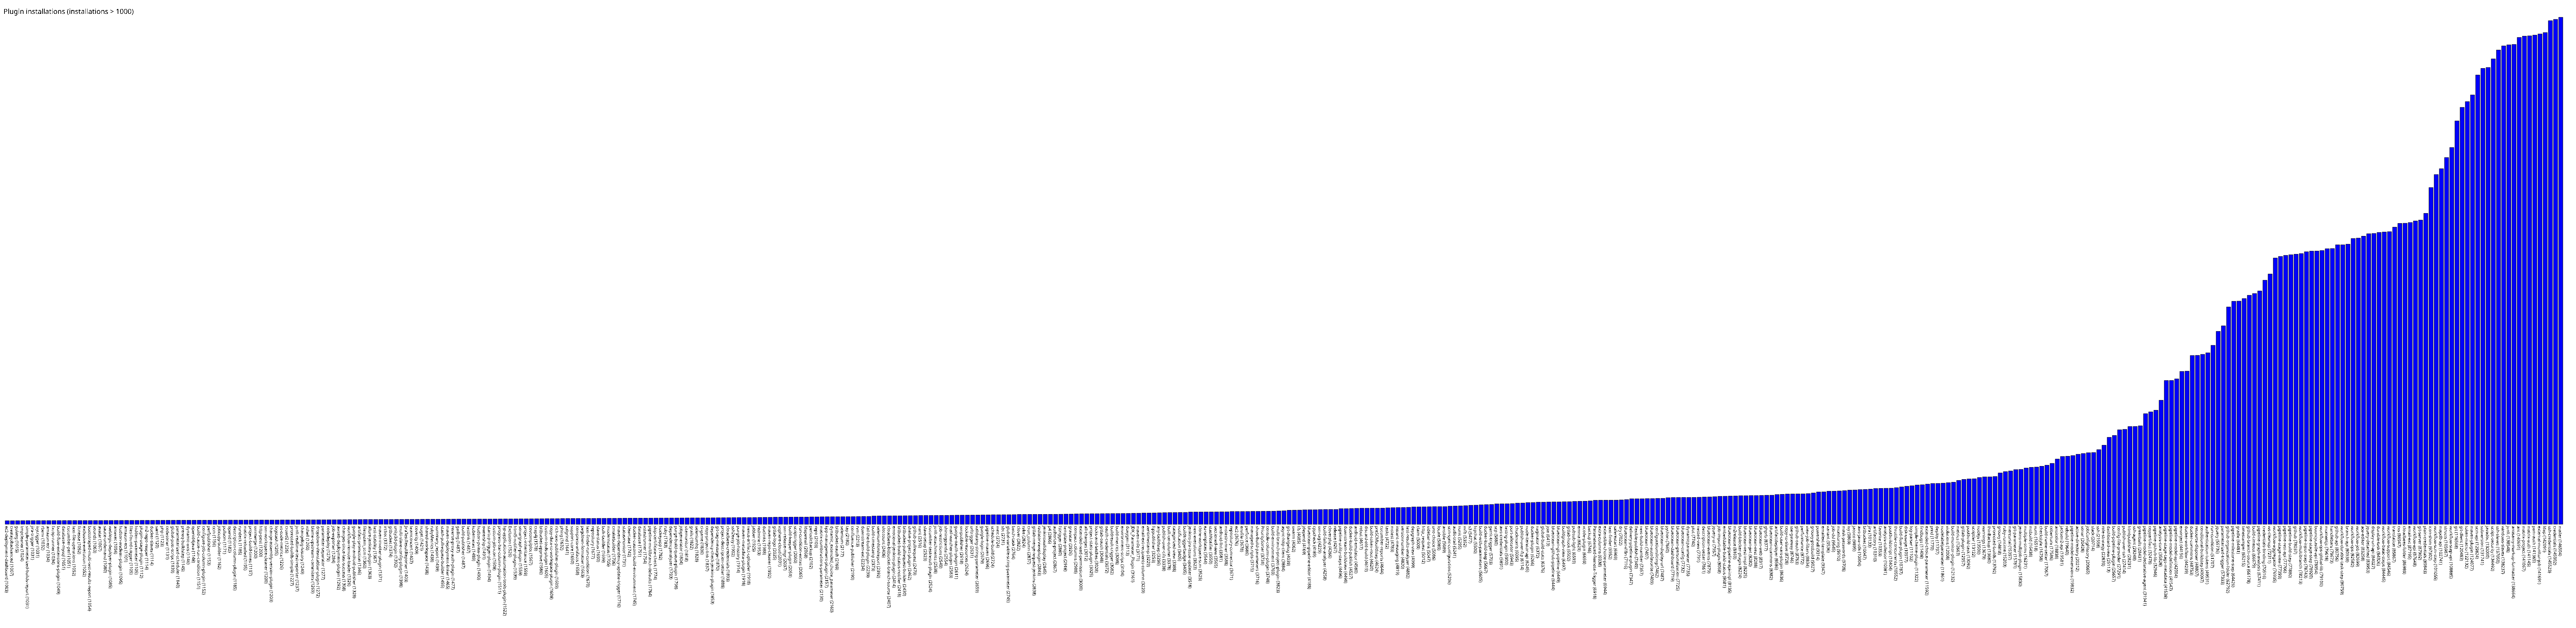

Values plotted in this chart, from the file beside it:
ec2-deployment-dashboard, 1003
createjobadvanced, 1007
golang, 1015
tmpcleaner, 1024
simple-parameterized-builds-report, 1031
jira-trigger, 1031
ivytrigger, 1031
rbenv, 1032
amazon-ecr, 1034
fxcop-runner, 1034
build-flow-extensions-plugin, 1049
database-mysql, 1051
cucumber-perf, 1051
text-file-operations, 1052
fitnesse, 1052
exclusive-execution, 1052
bootstraped-multi-test-results-report, 1054
sounds, 1063
avatar, 1067
sauce-ondemand, 1080
weblogic-deployer-plugin, 1085
antexec, 1094
hudson-wsclean-plugin, 1095
amazon-ecs, 1101
files-found-trigger, 1105
hidden-parameter, 1105
plugin-usage-plugin, 1112
m2-repo-reaper, 1114
docker-slaves, 1114
saml, 1120
php, 1123
codesonar, 1131
global-post-script, 1139
parameterized-scheduler, 1140
prereq-buildstep, 1145
dynamic-axis, 1146
openid4java, 1148
build-cause-run-condition, 1151
configure-job-column-plugin, 1152
perfpublisher, 1153
ccm, 1156
jobcopy-builder, 1162
pollscm, 1171
openid, 1182
description-column-plugin, 1185
rundeck, 1185
matrix-reloaded, 1195
project-build-times, 1197
svnmerge, 1200
http-post, 1200
svn-workspace-cleaner, 1200
change-assembly-version-plugin, 1203
logstash, 1205
vs-code-metrics, 1226
crowd2, 1226
promoted-builds-simple, 1227
junit-realtime-test-reporter, 1237
changelog-history, 1240
xshell, 1260
blame-upstream-commiters, 1269
dropdown-viewstabbar-plugin, 1272
... 432 more rows
